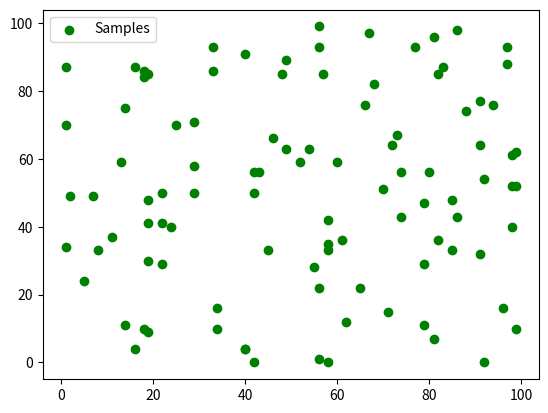

The script that saved this image:
import numpy as np
import matplotlib.pyplot as plt 

def RANSAC(X,itr=200,threshold=20):
    """
    Inputs:
    X- sample coordinates
    
    itr - number of iterations 
    threshold - error threshold 
    
    output:
    Two coordinates of a line if RANSAC found the best fit 
    """
    N = X.shape[0] #size of the smaple 
    n=0 
    for i in range(itr):
        idx = np.random.randint(N,size=(1,2))[0]  #generating two random indices  
        Xsample = X[idx]
        p1 = Xsample[0]
        p2 = Xsample[1]
        inliers= 0
        for p3 in X:
            #let's find the error corresponding to this random selection 
            d = np.linalg.norm(np.cross(p2-p1, p1-p3))/np.linalg.norm(p2-p1) #distance between point (p3), and a line formed by p1 & p2 . This should be as small as possible 
            if d<threshold:
                inliers+=1 # finding out the inliers that satisfy the distance condition
        if inliers > n:
            n = inliers
            p1_best = p1
            p2_best  = p2 
    if inliers > 0:
        return p1_best , p2_best 
    return None ,None  #No RANSAC found 


if __name__ == "__main__":
    rdm = np.random.RandomState(9)  # to repeat the random state 
    X = rdm.randint(100,size=(100,2))

    plt.scatter(X[:,0],X[:,1],c="g",label="Samples")
    # plt.show()
    p1,p2 = RANSAC(X)
    # print(p1,p2)
    if p1 is not None:
        plt.scatter(p1[0],p1[1],c="r")
        plt.scatter(p2[0],p2[1],c="r")
        plt.plot([p1[0],p2[0]],[p1[1],p2[1]],c="r",label="RANSAC")

    plt.legend()
    plt.show()
